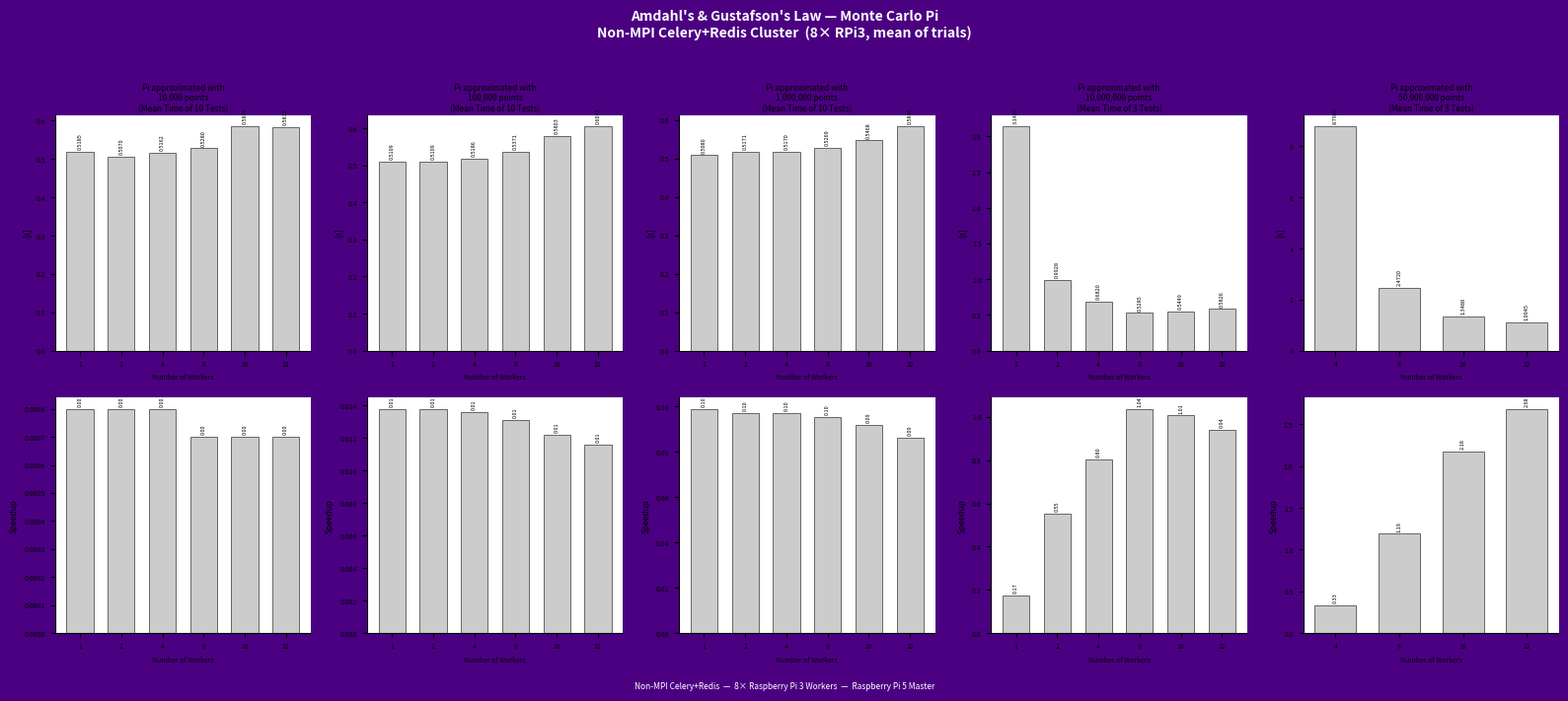

Here is the Python script that generated this plot:
import matplotlib
matplotlib.use('Agg')
import matplotlib.pyplot as plt
import numpy as np

POINT_CONFIGS = [
    {'points': 10_000,      'trials': 10, 'min_workers': 1},
    {'points': 100_000,     'trials': 10, 'min_workers': 1},
    {'points': 1_000_000,   'trials': 10, 'min_workers': 1},
    {'points': 10_000_000,  'trials':  3, 'min_workers': 1},
    {'points': 50_000_000,  'trials':  3, 'min_workers': 2},
]

# ════════════════════════════════════════════════════════════════════════════════
# PLOTTING — professor style
# ════════════════════════════════════════════════════════════════════════════════
PURPLE    = '#4B0082'
BAR_COLOR = '#CCCCCC'
BAR_EDGE  = '#333333'
OUTPUT_DIR    = '.'

def professor_chart(results, scheduler_name, filename):
    point_sizes = sorted(set(r['total_points'] for r in results))
    n_cols      = len(point_sizes)

    fig, axes = plt.subplots(2, n_cols, figsize=(3.2 * n_cols, 7))
    fig.patch.set_facecolor(PURPLE)

    title = (f"{'Amdahl' + chr(39) + 's & Gustafson' + chr(39) + 's Law — Monte Carlo Pi'}\n"
             f"Non-MPI {'Celery+Redis' if scheduler_name=='celery' else 'ZeroMQ'} Cluster  "
             f"(8× RPi3, mean of trials)")
    fig.suptitle(title, color='white', fontsize=10, fontweight='bold', y=0.99)

    for col, pts in enumerate(point_sizes):
        rows = sorted([r for r in results if r['total_points'] == pts],
                      key=lambda x: x['n_workers'])
        if not rows:
            continue

        ns      = [r['n_workers'] for r in rows]
        walls   = [r['wall_s']    for r in rows]
        speedups= [r['speedup']   for r in rows]
        x_pos   = np.arange(len(ns))

        # ── Top: wall time ──
        ax_w = axes[0][col]
        bars = ax_w.bar(x_pos, walls, color=BAR_COLOR, edgecolor=BAR_EDGE,
                        linewidth=0.5, width=0.65)
        ax_w.set_xticks(x_pos)
        ax_w.set_xticklabels(ns, fontsize=5)
        ax_w.tick_params(axis='y', labelsize=5)
        ax_w.set_ylabel('[s]', fontsize=6)
        ax_w.set_xlabel('Number of Workers', fontsize=5)
        pts_label = f'{pts//1_000_000}M' if pts >= 1_000_000 else f'{pts//1_000}K'
        trial_count = next(c['trials'] for c in POINT_CONFIGS if c['points'] == pts)
        ax_w.set_title(f'Pi approximated with\n{pts:,} points\n'
                       f'(Mean Time of {trial_count} Tests)',
                       fontsize=6, pad=3)
        ax_w.set_facecolor('white')
        ax_w.spines['top'].set_visible(False)
        ax_w.spines['right'].set_visible(False)
        for bar, val in zip(bars, walls):
            ax_w.text(bar.get_x() + bar.get_width()/2,
                      bar.get_height() + max(walls)*0.01,
                      f'{val:.4f}' if val < 10 else f'{val:.3f}',
                      ha='center', va='bottom', fontsize=4, rotation=90)

        # ── Bottom: speedup ──
        ax_s = axes[1][col]
        bars2 = ax_s.bar(x_pos, speedups, color=BAR_COLOR, edgecolor=BAR_EDGE,
                         linewidth=0.5, width=0.65)
        ax_s.set_xticks(x_pos)
        ax_s.set_xticklabels(ns, fontsize=5)
        ax_s.tick_params(axis='y', labelsize=5)
        ax_s.set_ylabel('Speedup', fontsize=6)
        ax_s.set_xlabel('Number of Workers', fontsize=5)
        ax_s.set_facecolor('white')
        ax_s.spines['top'].set_visible(False)
        ax_s.spines['right'].set_visible(False)
        for bar, val in zip(bars2, speedups):
            ax_s.text(bar.get_x() + bar.get_width()/2,
                      bar.get_height() + max(speedups)*0.01,
                      f'{val:.2f}',
                      ha='center', va='bottom', fontsize=4, rotation=90)

    fig.text(0.5, 0.005,
             f'Non-MPI {"Celery+Redis" if scheduler_name=="celery" else "ZeroMQ (no broker)"}  —  '
             f'8× Raspberry Pi 3 Workers  —  Raspberry Pi 5 Master',
             ha='center', color='white', fontsize=6)

    plt.tight_layout(rect=[0, 0.02, 1, 0.97])
    path = f'{OUTPUT_DIR}/{filename}'
    plt.savefig(path, dpi=180, bbox_inches='tight', facecolor=PURPLE)
    plt.close()
    print(f'\nSaved: {path}')


# ---------------------------------------------
celery_results = [
  {
    "scheduler": "celery",
    "total_points": 10000,
    "n_workers": 1,
    "serial_s": 0.000391,
    "wall_s": 0.5185,
    "wall_all": [
      0.6473373170001651,
      0.504032787000142,
      0.5037878999999066,
      0.5037259189998622,
      0.503588475000015,
      0.5036216050000348,
      0.5041421580001497,
      0.5066403870000613,
      0.5036116600001606,
      0.5041100849998656
    ],
    "speedup": 0.0008,
    "efficiency": 0.0008
  },
  {
    "scheduler": "celery",
    "total_points": 10000,
    "n_workers": 2,
    "serial_s": 0.000391,
    "wall_s": 0.507,
    "wall_all": [
      0.5053143009999985,
      0.5055964299999687,
      0.5055458930000896,
      0.5083942310000111,
      0.5068309609998778,
      0.5075841979999041,
      0.5068597760000557,
      0.508134974000086,
      0.5086893969998982,
      0.5065824440000597
    ],
    "speedup": 0.0008,
    "efficiency": 0.0004
  },
  {
    "scheduler": "celery",
    "total_points": 10000,
    "n_workers": 4,
    "serial_s": 0.000391,
    "wall_s": 0.5162,
    "wall_all": [
      0.511649253999849,
      0.5146066649999739,
      0.5104945560001397,
      0.5144515179999871,
      0.5120011599999543,
      0.5114099410000108,
      0.5128712489999998,
      0.5441023199998654,
      0.520063399000037,
      0.5107095369999115
    ],
    "speedup": 0.0008,
    "efficiency": 0.0002
  },
  {
    "scheduler": "celery",
    "total_points": 10000,
    "n_workers": 8,
    "serial_s": 0.000391,
    "wall_s": 0.528,
    "wall_all": [
      0.524180749999914,
      0.5195988649998071,
      0.5336247790000925,
      0.5213104130000374,
      0.52230385200005,
      0.5194203109999762,
      0.5269795340000201,
      0.5421126639998874,
      0.5507579009999972,
      0.5192604230001052
    ],
    "speedup": 0.0007,
    "efficiency": 0.0001
  },
  {
    "scheduler": "celery",
    "total_points": 10000,
    "n_workers": 16,
    "serial_s": 0.000391,
    "wall_s": 0.5859,
    "wall_all": [
      0.6000107379998099,
      0.6106183539998256,
      0.586534396000161,
      0.5742716780000592,
      0.576602591999972,
      0.5787589340000068,
      0.5518575090000013,
      0.5471999009998854,
      0.6065721530001156,
      0.6267466849999437
    ],
    "speedup": 0.0007,
    "efficiency": 0.0
  },
  {
    "scheduler": "celery",
    "total_points": 10000,
    "n_workers": 32,
    "serial_s": 0.000391,
    "wall_s": 0.5832,
    "wall_all": [
      0.592416109999931,
      0.5692359439999564,
      0.5780608459999712,
      0.5902668240000821,
      0.5759351530000458,
      0.5777494409999235,
      0.5680321540000932,
      0.5764825960000053,
      0.5990193200000249,
      0.6045633310000085
    ],
    "speedup": 0.0007,
    "efficiency": 0.0
  },
  {
    "scheduler": "celery",
    "total_points": 100000,
    "n_workers": 1,
    "serial_s": 0.007058,
    "wall_s": 0.5109,
    "wall_all": [
      0.508775291999882,
      0.5154184820000864,
      0.5096114000000398,
      0.5142668579999281,
      0.5113589469999624,
      0.5118829259999984,
      0.5057789369998318,
      0.508325128000024,
      0.5090375879999556,
      0.5148452640000869
    ],
    "speedup": 0.0138,
    "efficiency": 0.0138
  },
  {
    "scheduler": "celery",
    "total_points": 100000,
    "n_workers": 2,
    "serial_s": 0.007058,
    "wall_s": 0.5109,
    "wall_all": [
      0.5124146470000142,
      0.5064911009999378,
      0.5124362020001172,
      0.5159831850000955,
      0.5166429599998992,
      0.5064161380000769,
      0.5077400029999808,
      0.5099264000000403,
      0.514091917000087,
      0.5071270429998549
    ],
    "speedup": 0.0138,
    "efficiency": 0.0069
  },
  {
    "scheduler": "celery",
    "total_points": 100000,
    "n_workers": 4,
    "serial_s": 0.007058,
    "wall_s": 0.5186,
    "wall_all": [
      0.5129545889999463,
      0.5271043730001566,
      0.5268876519999139,
      0.5241592029999538,
      0.5100076599999284,
      0.5159600200001933,
      0.5119273540001359,
      0.5120377619998635,
      0.5291574020000098,
      0.5155077629999596
    ],
    "speedup": 0.0136,
    "efficiency": 0.0034
  },
  {
    "scheduler": "celery",
    "total_points": 100000,
    "n_workers": 8,
    "serial_s": 0.007058,
    "wall_s": 0.5371,
    "wall_all": [
      0.5348250970000663,
      0.5303285450002022,
      0.5263131570000041,
      0.5263725449999583,
      0.5399134439999216,
      0.5285735899999509,
      0.5357088900000235,
      0.5750907190001726,
      0.5506278000000293,
      0.522747433999939
    ],
    "speedup": 0.0131,
    "efficiency": 0.0016
  },
  {
    "scheduler": "celery",
    "total_points": 100000,
    "n_workers": 16,
    "serial_s": 0.007058,
    "wall_s": 0.5803,
    "wall_all": [
      0.5468684850000045,
      0.5898313709999456,
      0.5654989140000453,
      0.5811813569998776,
      0.5810017480000624,
      0.5705454269998427,
      0.576253141000052,
      0.6472165780000978,
      0.6044148579999273,
      0.5397012800001448
    ],
    "speedup": 0.0122,
    "efficiency": 0.0008
  },
  {
    "scheduler": "celery",
    "total_points": 100000,
    "n_workers": 32,
    "serial_s": 0.007058,
    "wall_s": 0.6063,
    "wall_all": [
      0.57249417800017,
      0.6368651840000439,
      0.6399051140001575,
      0.5925963419999789,
      0.5978052420000495,
      0.6283828919999905,
      0.6390569520001463,
      0.6067240889999539,
      0.5715176290000272,
      0.5779927090000001
    ],
    "speedup": 0.0116,
    "efficiency": 0.0004
  },
  {
    "scheduler": "celery",
    "total_points": 1000000,
    "n_workers": 1,
    "serial_s": 0.050281,
    "wall_s": 0.508,
    "wall_all": [
      0.5073612520000097,
      0.5035293809999075,
      0.5038247319998845,
      0.5040858229999685,
      0.5063980899999478,
      0.5078781569998227,
      0.5126168010001493,
      0.5176411479999388,
      0.5083969509998951,
      0.508233711999992
    ],
    "speedup": 0.099,
    "efficiency": 0.099
  },
  {
    "scheduler": "celery",
    "total_points": 1000000,
    "n_workers": 2,
    "serial_s": 0.050281,
    "wall_s": 0.5171,
    "wall_all": [
      0.5252561849999893,
      0.5107091810000384,
      0.5310285840000688,
      0.5123428209999474,
      0.5185107370000424,
      0.5291968899998665,
      0.5066438500000459,
      0.5100698520000151,
      0.5128904680000232,
      0.5147583670000131
    ],
    "speedup": 0.0972,
    "efficiency": 0.0486
  },
  {
    "scheduler": "celery",
    "total_points": 1000000,
    "n_workers": 4,
    "serial_s": 0.050281,
    "wall_s": 0.517,
    "wall_all": [
      0.5181658690000859,
      0.513810648999879,
      0.5128408949999539,
      0.5162902480001321,
      0.5278268600000047,
      0.512062639000078,
      0.515132402999825,
      0.5177371129998392,
      0.522587792999957,
      0.5133038929998293
    ],
    "speedup": 0.0973,
    "efficiency": 0.0243
  },
  {
    "scheduler": "celery",
    "total_points": 1000000,
    "n_workers": 8,
    "serial_s": 0.050281,
    "wall_s": 0.5269,
    "wall_all": [
      0.5178747600000406,
      0.5298558509998657,
      0.5217080379998151,
      0.5199012140001287,
      0.5226175530001456,
      0.5195504380001239,
      0.5192983469999035,
      0.5354786759999115,
      0.5628656760000013,
      0.5202242689999821
    ],
    "speedup": 0.0954,
    "efficiency": 0.0119
  },
  {
    "scheduler": "celery",
    "total_points": 1000000,
    "n_workers": 16,
    "serial_s": 0.050281,
    "wall_s": 0.5468,
    "wall_all": [
      0.5419797199999721,
      0.5472292500001004,
      0.5462865330000568,
      0.5448655400000462,
      0.5659664580000481,
      0.5374372049998328,
      0.5544898459997967,
      0.5415293899998233,
      0.5508964570001353,
      0.5373405029999958
    ],
    "speedup": 0.092,
    "efficiency": 0.0057
  },
  {
    "scheduler": "celery",
    "total_points": 1000000,
    "n_workers": 32,
    "serial_s": 0.050281,
    "wall_s": 0.5836,
    "wall_all": [
      0.5684271129998706,
      0.5956923720000304,
      0.5813756439999906,
      0.5725399829998423,
      0.5938635659999818,
      0.6144212279998555,
      0.5775622919998114,
      0.5814411080000355,
      0.5713813590000427,
      0.5797002460001295
    ],
    "speedup": 0.0862,
    "efficiency": 0.0027
  },
  {
    "scheduler": "celery",
    "total_points": 10000000,
    "n_workers": 1,
    "serial_s": 0.54824,
    "wall_s": 3.1429,
    "wall_all": [
      2.5685655709999082,
      4.247544457000004,
      2.6126004790000934
    ],
    "speedup": 0.1744,
    "efficiency": 0.1744
  },
  {
    "scheduler": "celery",
    "total_points": 10000000,
    "n_workers": 2,
    "serial_s": 0.54824,
    "wall_s": 0.9928,
    "wall_all": [
      1.0248781410000447,
      0.9789152299999841,
      0.9744774559999314
    ],
    "speedup": 0.5522,
    "efficiency": 0.2761
  },
  {
    "scheduler": "celery",
    "total_points": 10000000,
    "n_workers": 4,
    "serial_s": 0.54824,
    "wall_s": 0.682,
    "wall_all": [
      0.5123096269999223,
      0.5613996330000646,
      0.9721837639999649
    ],
    "speedup": 0.8039,
    "efficiency": 0.201
  },
  {
    "scheduler": "celery",
    "total_points": 10000000,
    "n_workers": 8,
    "serial_s": 0.54824,
    "wall_s": 0.5285,
    "wall_all": [
      0.5224564119998831,
      0.539916532999996,
      0.5231843169999593
    ],
    "speedup": 1.0374,
    "efficiency": 0.1297
  },
  {
    "scheduler": "celery",
    "total_points": 10000000,
    "n_workers": 16,
    "serial_s": 0.54824,
    "wall_s": 0.5449,
    "wall_all": [
      0.5400646059999872,
      0.5474878489999355,
      0.5471688879999874
    ],
    "speedup": 1.0061,
    "efficiency": 0.0629
  },
  {
    "scheduler": "celery",
    "total_points": 10000000,
    "n_workers": 32,
    "serial_s": 0.54824,
    "wall_s": 0.5826,
    "wall_all": [
      0.5668670519999068,
      0.6077335989998573,
      0.5730870049999339
    ],
    "speedup": 0.941,
    "efficiency": 0.0294
  },
  {
    "scheduler": "celery",
    "total_points": 50000000,
    "n_workers": 4,
    "serial_s": 2.937406,
    "wall_s": 8.7922,
    "wall_all": [
      7.335827507000204,
      10.27146818700021,
      8.769181947999641
    ],
    "speedup": 0.3341,
    "efficiency": 0.0835
  },
  {
    "scheduler": "celery",
    "total_points": 50000000,
    "n_workers": 8,
    "serial_s": 2.937406,
    "wall_s": 2.472,
    "wall_all": [
      2.23243478600034,
      2.216036803999941,
      2.967582592999861
    ],
    "speedup": 1.1883,
    "efficiency": 0.1485
  },
  {
    "scheduler": "celery",
    "total_points": 50000000,
    "n_workers": 16,
    "serial_s": 2.937406,
    "wall_s": 1.3488,
    "wall_all": [
      1.4493582939999214,
      1.4479356050001115,
      1.1492359799999576
    ],
    "speedup": 2.1778,
    "efficiency": 0.1361
  },
  {
    "scheduler": "celery",
    "total_points": 50000000,
    "n_workers": 32,
    "serial_s": 2.937406,
    "wall_s": 1.0945,
    "wall_all": [
      1.3673677010001484,
      1.0032631230001243,
      0.9129198650002763
    ],
    "speedup": 2.6838,
    "efficiency": 0.0839
  }
]
professor_chart(celery_results, 'celery', 'celery_combined.png')
